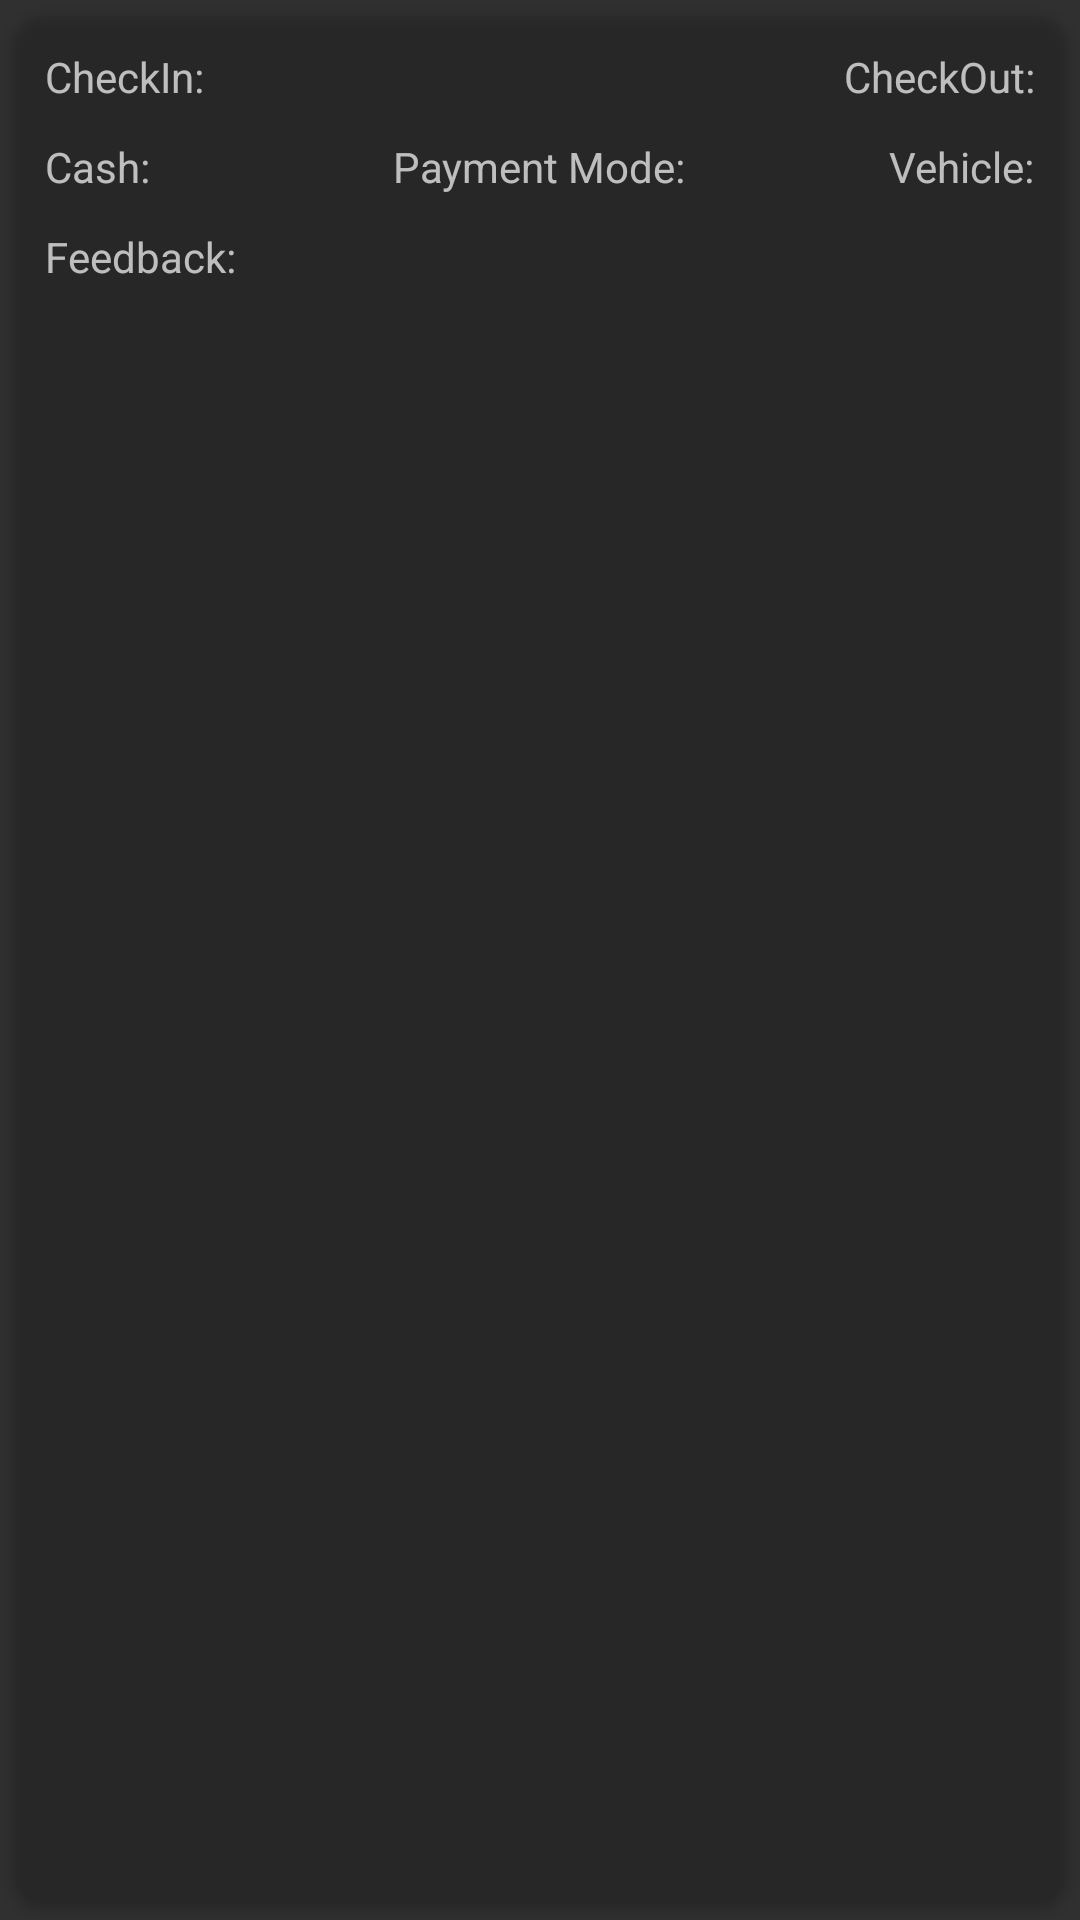

Android layout source for this screen:
<!-- AndroidManifest.xml: application theme AppTheme -->
<!-- res/layout/single_row_admin_history.xml -->
<?xml version="1.0" encoding="utf-8"?>
<android.support.v7.widget.CardView xmlns:android="http://schemas.android.com/apk/res/android"
    xmlns:app="http://schemas.android.com/apk/res-auto"
    xmlns:card_view="http://schemas.android.com/apk/res-auto"
    android:layout_width="match_parent"
    android:layout_height="wrap_content"
    android:elevation="5dp"
    card_view:cardBackgroundColor="@android:color/transparent"
    card_view:cardCornerRadius="10dp"
    card_view:cardUseCompatPadding="true">

    <RelativeLayout
        android:layout_width="match_parent"
        android:layout_height="match_parent"
        android:padding="10dp">
        <TextView
            android:id="@+id/checkInTextView"
            android:layout_width="wrap_content"
            android:layout_height="wrap_content"
            android:layout_alignParentStart="true"
            android:text="CheckIn:" />

        <TextView
            android:id="@+id/checkOutTextView"
            android:layout_width="wrap_content"
            android:layout_height="wrap_content"
            android:layout_alignParentEnd="true"
            android:text="CheckOut:" />

        <TextView
            android:id="@+id/cashTextView"
            android:layout_width="wrap_content"
            android:layout_height="wrap_content"
            android:layout_alignParentStart="true"
            android:layout_below="@+id/checkInTextView"
            android:layout_marginTop="11dp"
            android:text="Cash:" />

        <TextView
            android:id="@+id/paymentModeTextView"
            android:layout_width="wrap_content"
            android:layout_height="wrap_content"
            android:layout_alignTop="@+id/cashTextView"
            android:layout_centerHorizontal="true"
            android:text="Payment Mode:" />

        <TextView
            android:id="@+id/vehicleTypeTextView"
            android:layout_width="wrap_content"
            android:layout_height="wrap_content"
            android:layout_alignParentEnd="true"
            android:layout_alignTop="@+id/paymentModeTextView"
            android:text="Vehicle:" />

        <TextView
            android:id="@+id/feedbackTextView"
            android:layout_width="match_parent"
            android:layout_height="wrap_content"
            android:layout_alignParentStart="true"
            android:layout_below="@+id/cashTextView"
            android:layout_marginTop="11dp"
            android:text="Feedback:" />

    </RelativeLayout>
</android.support.v7.widget.CardView>
<!-- resources referenced by this layout -->
<resources>
  <style name="AppTheme" parent="Theme.AppCompat.NoActionBar">
          
          <item name="colorPrimary">@color/buttonBack</item>
          <item name="colorPrimaryDark">@color/black</item>
          <item name="colorAccent">@color/colorAccent</item>
      </style>
  <color name="buttonBack">#333131</color>
  <color name="black">#000000</color>
  <color name="colorAccent">#FF4081</color>
</resources>
